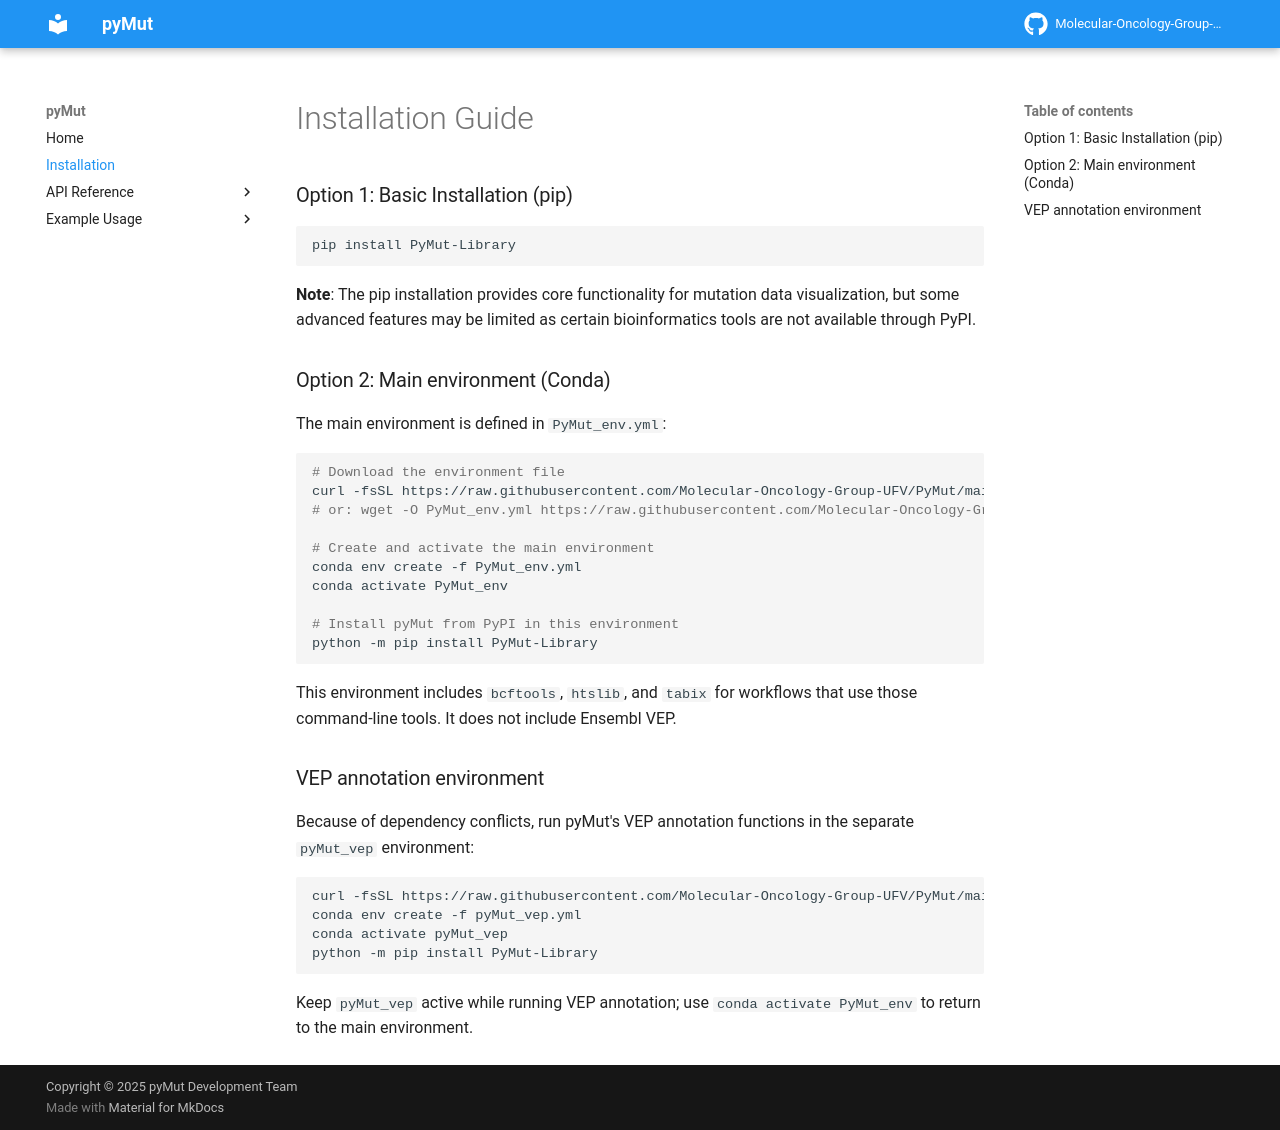

repository: Molecular-Oncology-Group-UFV/PyMut · page: installation/index.html · generator: mkdocs

# Installation Guide

### Option 1: Basic Installation (pip)

```bash
pip install PyMut-Library
```

**Note**: The pip installation provides core functionality for mutation data visualization, but some advanced features may be limited as certain bioinformatics tools are not available through PyPI.

### Option 2: Main environment (Conda)

The main environment is defined in `PyMut_env.yml`:

```bash
# Download the environment file
curl -fsSL https://raw.githubusercontent.com/Molecular-Oncology-Group-UFV/PyMut/main/PyMut_env.yml -o PyMut_env.yml
# or: wget -O PyMut_env.yml https://raw.githubusercontent.com/Molecular-Oncology-Group-UFV/PyMut/main/PyMut_env.yml

# Create and activate the main environment
conda env create -f PyMut_env.yml
conda activate PyMut_env

# Install pyMut from PyPI in this environment
python -m pip install PyMut-Library
```

This environment includes `bcftools`, `htslib`, and `tabix` for workflows that use those command-line tools. It does not include Ensembl VEP.

### VEP annotation environment

Because of dependency conflicts, run pyMut's VEP annotation functions in the separate `pyMut_vep` environment:

```bash
curl -fsSL https://raw.githubusercontent.com/Molecular-Oncology-Group-UFV/PyMut/main/pyMut_vep.yml -o pyMut_vep.yml
conda env create -f pyMut_vep.yml
conda activate pyMut_vep
python -m pip install PyMut-Library
```

Keep `pyMut_vep` active while running VEP annotation; use `conda activate PyMut_env` to return to the main environment.
